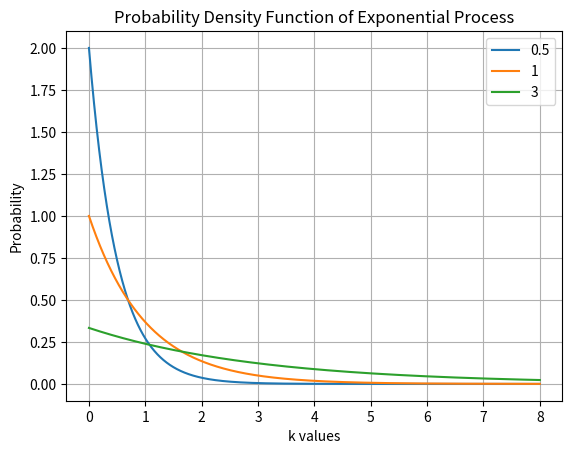

Here is the Python script that generated this plot: (Note: this script raises an exception after producing the figure.)
import numpy as np
import matplotlib.pyplot as plt 
from scipy.stats import expon


figure_counter = -1

figure_titles = [ 
	"Probability Density Function of Exponential Process",
	"Cumulative Density Function of Exponential Process", 
]

labelTuple = [ 
	("k values","Probability"),
	("k values","Probability"), 
]
  
##############################
# A 						 #
##############################

colors = ['red','green','blue','black'] 
inverse_lamdas = [0.5,1,3]
axis = np.arange(0,8,0.00001)

figure_counter += 1
plt.figure(figure_counter)
plt.title(figure_titles[figure_counter])
for i, lamda in enumerate(inverse_lamdas): 
	plt.plot(axis, expon.pdf(axis, 0,lamda), label=str(lamda))


xlabel, ylabel = labelTuple[figure_counter]
plt.xlabel(xlabel)
plt.ylabel(ylabel)
plt.grid() 	
plt.legend()  
plt.savefig("../figures/ExponentialDistribution/" + str(figure_counter) + ".png")

##############################
# B 						 #
##############################

figure_counter += 1
plt.figure(figure_counter)
for i, lamda in enumerate(inverse_lamdas): 
	plt.plot(axis, expon.cdf(axis, 0,lamda), label=str(lamda))  

xlabel, ylabel = labelTuple[figure_counter]
plt.xlabel(xlabel)
plt.ylabel(ylabel)
plt.grid() 	
plt.legend()
plt.savefig("../figures/ExponentialDistribution/" + str(figure_counter) + ".png")


##############################
# C 						 #
##############################

print ("Pr(X>30.000) = ", 1 - expon.cdf(axis[30000],0,2.5))
print ("Pr(X>50.000) = ", 1 - expon.cdf(axis[50000],0,2.5))
print ("Pr(X>20.000) = ", 1 - expon.cdf(axis[20000],0,2.5))
print ("Pr(X>50.000 | X>20.000) = ",(1 - expon.cdf(axis[50000],0,2.5))/(1-expon.cdf(tau[20000],0,2.5)))


plt.show()